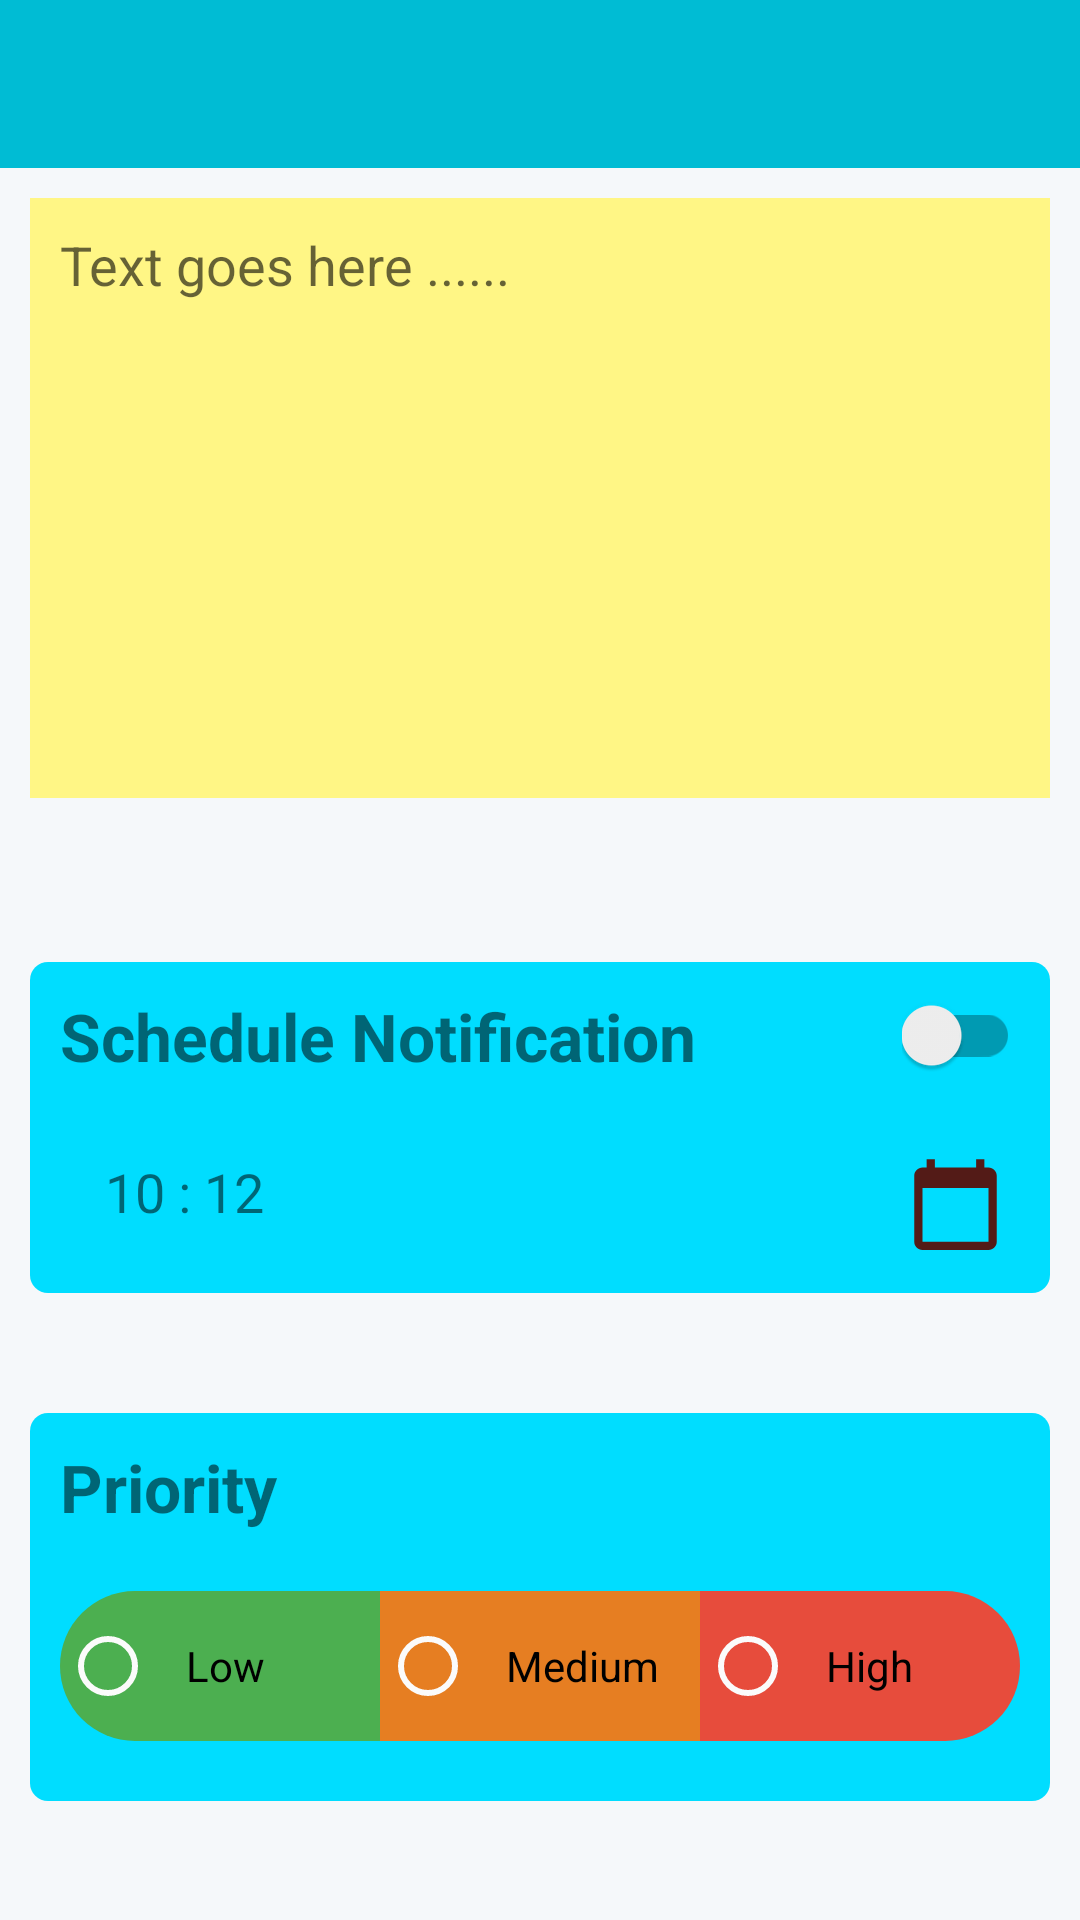

Android layout source for this screen:
<!-- AndroidManifest.xml: application theme AppTheme -->
<!-- res/layout/edit_add_activity.xml -->
<?xml version="1.0" encoding="utf-8"?>
<androidx.coordinatorlayout.widget.CoordinatorLayout xmlns:android="http://schemas.android.com/apk/res/android"
    xmlns:app="http://schemas.android.com/apk/res-auto"
    xmlns:tools="http://schemas.android.com/tools"
    android:layout_width="match_parent"
    android:layout_height="match_parent"
    tools:context=".Activities.MainActivity">

    <com.google.android.material.appbar.AppBarLayout
        android:layout_width="match_parent"
        android:layout_height="wrap_content"
        app:elevation="0dp"
        android:theme="@style/AppTheme.AppBarOverlay">

        <androidx.appcompat.widget.Toolbar
            android:id="@+id/add_edit_noteTodo_toolbar"
            android:layout_width="match_parent"
            app:subtitleTextColor="@color/xxlightGray"
            android:layout_height="?attr/actionBarSize"
            android:background="@color/colorPrimaryDark"
            app:titleTextColor="@color/ToolbarTextColor"
            app:popupTheme="@style/AppTheme.PopupOverlay" />

    </com.google.android.material.appbar.AppBarLayout>

    <include layout="@layout/content_add_edit_activity"/>

</androidx.coordinatorlayout.widget.CoordinatorLayout>
<!-- res/layout/content_add_edit_activity.xml (included above) -->
<?xml version="1.0" encoding="utf-8"?>
<LinearLayout xmlns:android="http://schemas.android.com/apk/res/android"
    xmlns:app="http://schemas.android.com/apk/res-auto"
    android:layout_width="match_parent"
    android:layout_height="match_parent"
    app:layout_behavior="@string/appbar_scrolling_view_behavior">


    <include layout="@layout/edit_add_activity_content" />











</LinearLayout>
<!-- res/layout/edit_add_activity_content.xml (included above) -->
<?xml version="1.0" encoding="utf-8"?>
<androidx.constraintlayout.widget.ConstraintLayout
        xmlns:app="http://schemas.android.com/apk/res-auto"
        xmlns:tools="http://schemas.android.com/tools"
        xmlns:android="http://schemas.android.com/apk/res/android"
        tools:context=".Activities.AddNewTodoActivity"
    android:layout_width="match_parent"
    android:background="@color/xxlightGray"
    android:layout_height="match_parent">




    <EditText
        android:id="@+id/input_text"
        android:layout_width="match_parent"
        android:layout_height="200dp"
        android:layout_margin="10dp"
        android:autofillHints="Text goes here ..."
        android:background="@color/CrownYellow"
        android:ems="10"
        android:gravity="start|top"
        android:padding="10dp"
        android:hint="Text goes here ......"
        android:inputType="textCapSentences|textMultiLine"
        app:layout_constraintEnd_toEndOf="parent"
        app:layout_constraintHorizontal_bias="0.492"
        app:layout_constraintStart_toStartOf="parent"
        app:layout_constraintTop_toTopOf="parent" />


    <LinearLayout
        android:id="@+id/linearLayout"
        android:layout_width="match_parent"
        android:layout_height="wrap_content"
        android:layout_margin="10dp"
        android:paddingBottom="8dp"
        android:orientation="vertical"
        android:background="@drawable/random_back_list2"
        app:layout_constraintBottom_toBottomOf="parent"
        app:layout_constraintEnd_toEndOf="parent"
        app:layout_constraintHorizontal_bias="0.842"
        app:layout_constraintStart_toStartOf="parent"
        app:layout_constraintTop_toTopOf="parent"
        app:layout_constraintVertical_bias="0.561">


        <LinearLayout
            android:layout_width="match_parent"
            android:layout_height="wrap_content"
            android:orientation="horizontal"
            android:padding="10dp">

            <TextView
                android:id="@+id/scheduler_textView"
                android:layout_width="wrap_content"
                android:layout_height="wrap_content"
                android:layout_gravity="center"
                android:layout_weight="1"
                android:gravity="start"
                android:text="@string/scheduler_label"
                android:textSize="22sp"
                android:textStyle="bold" />

            <com.google.android.material.switchmaterial.SwitchMaterial
                android:id="@+id/scheduler_switch"
                android:layout_width="wrap_content"
                android:layout_height="wrap_content"
                android:layout_gravity="center"
                android:text="" />
        </LinearLayout>

        <include layout="@layout/date_time_picker" />






    </LinearLayout>



    <LinearLayout
        android:id="@+id/priority_linearlayout"
        android:layout_width="match_parent"
        android:layout_height="wrap_content"
        android:layout_margin="10dp"
        android:layout_marginTop="64dp"
        android:background="@drawable/random_back_list2"
        android:orientation="vertical"
        android:paddingTop="10dp"
        android:paddingLeft="10dp"
        android:paddingRight="10dp"
        android:paddingBottom="20dp"
        app:layout_constraintBottom_toBottomOf="parent"
        app:layout_constraintEnd_toEndOf="parent"
        app:layout_constraintHorizontal_bias="0.842"
        app:layout_constraintStart_toStartOf="parent"
        app:layout_constraintTop_toBottomOf="@+id/linearLayout">

        <TextView
            android:layout_width="match_parent"
            android:layout_height="wrap_content"
            android:layout_marginBottom="20dp"
            android:gravity="start"
            android:text="Priority"
            android:textSize="22sp"
            android:textStyle="bold" />

        <RadioGroup
            android:layout_width="match_parent"
            android:layout_height="wrap_content"
            android:orientation="horizontal">

            <RadioButton
                android:id="@+id/radio1"
                android:layout_width="wrap_content"
                android:layout_height="wrap_content"
                android:layout_weight="1"
                android:buttonTint="#FBFBFB"
                android:onClick="onPrioritySelected"
                android:padding="10dp"
                android:background="@drawable/priority_button_l"
                android:text="@string/priority_low_label" />

            <RadioButton
                android:id="@+id/radio2"
                android:layout_width="wrap_content"
                android:layout_height="wrap_content"
                android:layout_weight="1"
                android:onClick="onPrioritySelected"
                android:padding="10dp"
                android:buttonTint="#FBFBFB"
                android:background="@drawable/priority_button_m"
                android:text="@string/priority_medium_label" />

            <RadioButton
                android:id="@+id/radio3"
                android:layout_width="wrap_content"
                android:layout_height="wrap_content"
                android:layout_weight="1"
                android:buttonTint="#FBFBFB"
                android:onClick="onPrioritySelected"
                android:padding="10dp"
                android:background="@drawable/priority_button_h"
                android:text="@string/priority_high_label" />
        </RadioGroup>
    </LinearLayout>

</androidx.constraintlayout.widget.ConstraintLayout>
<!-- res/layout/date_time_picker.xml (included above) -->
<?xml version="1.0" encoding="utf-8"?>
<LinearLayout
    xmlns:android="http://schemas.android.com/apk/res/android"
    xmlns:app="http://schemas.android.com/apk/res-auto"
    xmlns:tools="http://schemas.android.com/tools"
    android:layout_width="match_parent"
    android:layout_height="wrap_content"
    android:paddingLeft="10dp"
    android:paddingRight="10dp"
    android:orientation="vertical">

    <LinearLayout
        style="@style/date_and_time_linearlayout">


        <TextView
            android:id="@+id/time_show_textview"
            android:gravity="bottom"
            style="@style/text_view_date_time"/>

        <androidx.appcompat.widget.AppCompatImageView
            android:id="@+id/timer_imageView"
            android:layout_width="wrap_content"
            android:layout_height="wrap_content"
            android:adjustViewBounds="true"
            android:layout_gravity="end"
            android:tint="#321A12"
            android:contentDescription="timer Image"
            android:onClick="showTimePickerDialog"
            android:scaleType="center"
            app:srcCompat="@drawable/ic_baseline_timer_24"
            tools:srcCompat="@drawable/ic_baseline_timer_24" />


    </LinearLayout>

    <LinearLayout
        style="@style/date_and_time_linearlayout">

        <TextView
            android:id="@+id/date_show_textview"
            android:text="10 : 12"
            android:gravity="start"
            style="@style/text_view_date_time"/>

        <androidx.appcompat.widget.AppCompatImageView
            android:id="@+id/date_imageView"
            android:layout_width="wrap_content"
            android:adjustViewBounds="true"
            android:layout_gravity="end"
            android:scaleType="center"
            android:tint="#531B17"
            android:layout_height="match_parent"
            android:onClick="showDatePickerDialog"
            android:contentDescription="date calender image"

            app:srcCompat="@drawable/ic_baseline_calendar_today_24"
            tools:srcCompat="@drawable/ic_baseline_calendar_today_24" />


    </LinearLayout>

</LinearLayout>
<!-- resources referenced by this layout -->
<resources>
  <color name="CrownYellow">#fff685</color>
  <color name="ToolbarTextColor">#00000F</color>
  
  
      //back color 5 group
  <color name="colorPrimaryDark">#00BCD4</color>
  <color name="xxlightGray">#F5F8FA</color>
  <!-- drawable circle_back (drawable) -->
  <?xml version="1.0" encoding="utf-8"?>
  <shape xmlns:android="http://schemas.android.com/apk/res/android"
      android:shape="oval">
  
      <solid android:color="@color/colorPrimaryLight" />
  
      <corners android:radius="300dp"/>
  
  
  </shape>
  <!-- drawable priority_button_h (drawable) -->
  <?xml version="1.0" encoding="utf-8"?>
  <selector xmlns:android="http://schemas.android.com/apk/res/android">
  
      <item>
          <shape android:shape="rectangle">
              <solid android:color="@color/materialRed"/>
              <size android:width="200dp"
                  android:height="50dp"/>
              <corners android:bottomRightRadius="50dp"
                  android:topRightRadius="50dp"/>
          </shape>
      </item>
  </selector>
  <!-- drawable priority_button_l (drawable) -->
  <?xml version="1.0" encoding="utf-8"?>
  <selector xmlns:android="http://schemas.android.com/apk/res/android">
  
      <item>
          <shape android:shape="rectangle">
              <solid android:color="@color/materialGrass"/>
              <size android:width="200dp"
                  android:height="50dp"/>
              <corners android:bottomLeftRadius="50dp"
                  android:topLeftRadius="50dp"/>
          </shape>
      </item>
  </selector>
  <!-- drawable priority_button_m (drawable) -->
  <?xml version="1.0" encoding="utf-8"?>
  <selector xmlns:android="http://schemas.android.com/apk/res/android">
  
      <item>
          <shape android:shape="rectangle">
              <solid android:color="@color/materialOrange"/>
              <size android:width="200dp"
                  android:height="50dp"/>
          </shape>
      </item>
  </selector>
  <!-- drawable random_back_list2 (drawable) -->
  <?xml version="1.0" encoding="utf-8"?>
  <shape xmlns:android="http://schemas.android.com/apk/res/android">
  
      <solid android:color="@color/BlueLight"/>
      <corners android:radius="6dp"/>
  </shape>
  <string name="priority_high_label">High</string>
  <string name="priority_low_label">Low</string>
  <string name="priority_medium_label">Medium</string>
  <string name="scheduler_label">Schedule Notification</string>
  <style name="AppTheme.AppBarOverlay" parent="ThemeOverlay.AppCompat.Dark.ActionBar" />
  <style name="AppTheme.PopupOverlay" parent="ThemeOverlay.AppCompat.Light" />
  <style name="date_and_time_linearlayout">
          <item name="android:layout_width">match_parent</item>
          <item name="android:layout_height">wrap_content</item>
          <item name="android:padding">5dp</item>
      </style>
  <style name="text_view_date_time">
          <item name="android:layout_width">wrap_content</item>
          <item name="android:layout_height">match_parent</item>
          <item name="android:textSize">18sp</item>
          <item name="android:gravity">start</item>
          <item name="android:paddingLeft">10dp</item>
          <item name="android:layout_weight">1</item>
      </style>
  <style name="AppTheme" parent="Theme.AppCompat.Light.NoActionBar">
          
          <item name="colorPrimary">@color/colorPrimary</item>
          <item name="colorPrimaryDark">@color/colorPrimaryDark</item>
          <item name="colorAccent">@color/colorAccent</item>
          
          <item name="actionOverflowButtonStyle">@style/MyOverflowButtonStyle</item>
      </style>
  <color name="colorPrimaryLight">#C5CAE9</color>
  <color name="materialRed">#E74C3C</color>
  <color name="materialGrass">#4CAF50</color>
  <color name="materialOrange">#E67E22</color>
  <color name="BlueLight">#00DDFF</color>
  <color name="colorPrimary">#FFFFFF</color>
  <color name="colorAccent">#03DAC5</color>
  <style name="MyOverflowButtonStyle" parent="Widget.AppCompat.ActionButton.Overflow">
          <item name="android:tint">#DC00000F</item>
      </style>
</resources>
